Labelled photos from "dataset_processed", an image-classification folder in snehadpatel/Local-Vegetable-Variety-Classifier. The possible labels are: green chilli Marcha, ladies finger, pointed gourd, ivy gourd, peas.

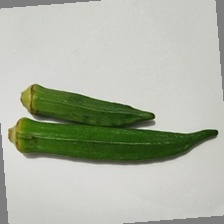
Label: ladies finger

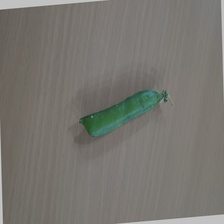
Label: peas

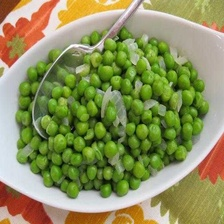
Label: peas

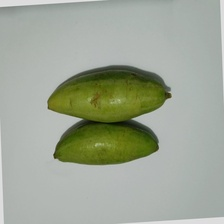
Label: pointed gourd

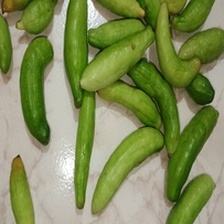
Label: ivy gourd

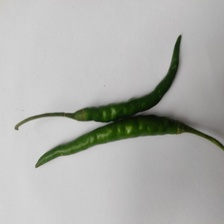
Label: green chilli Marcha
